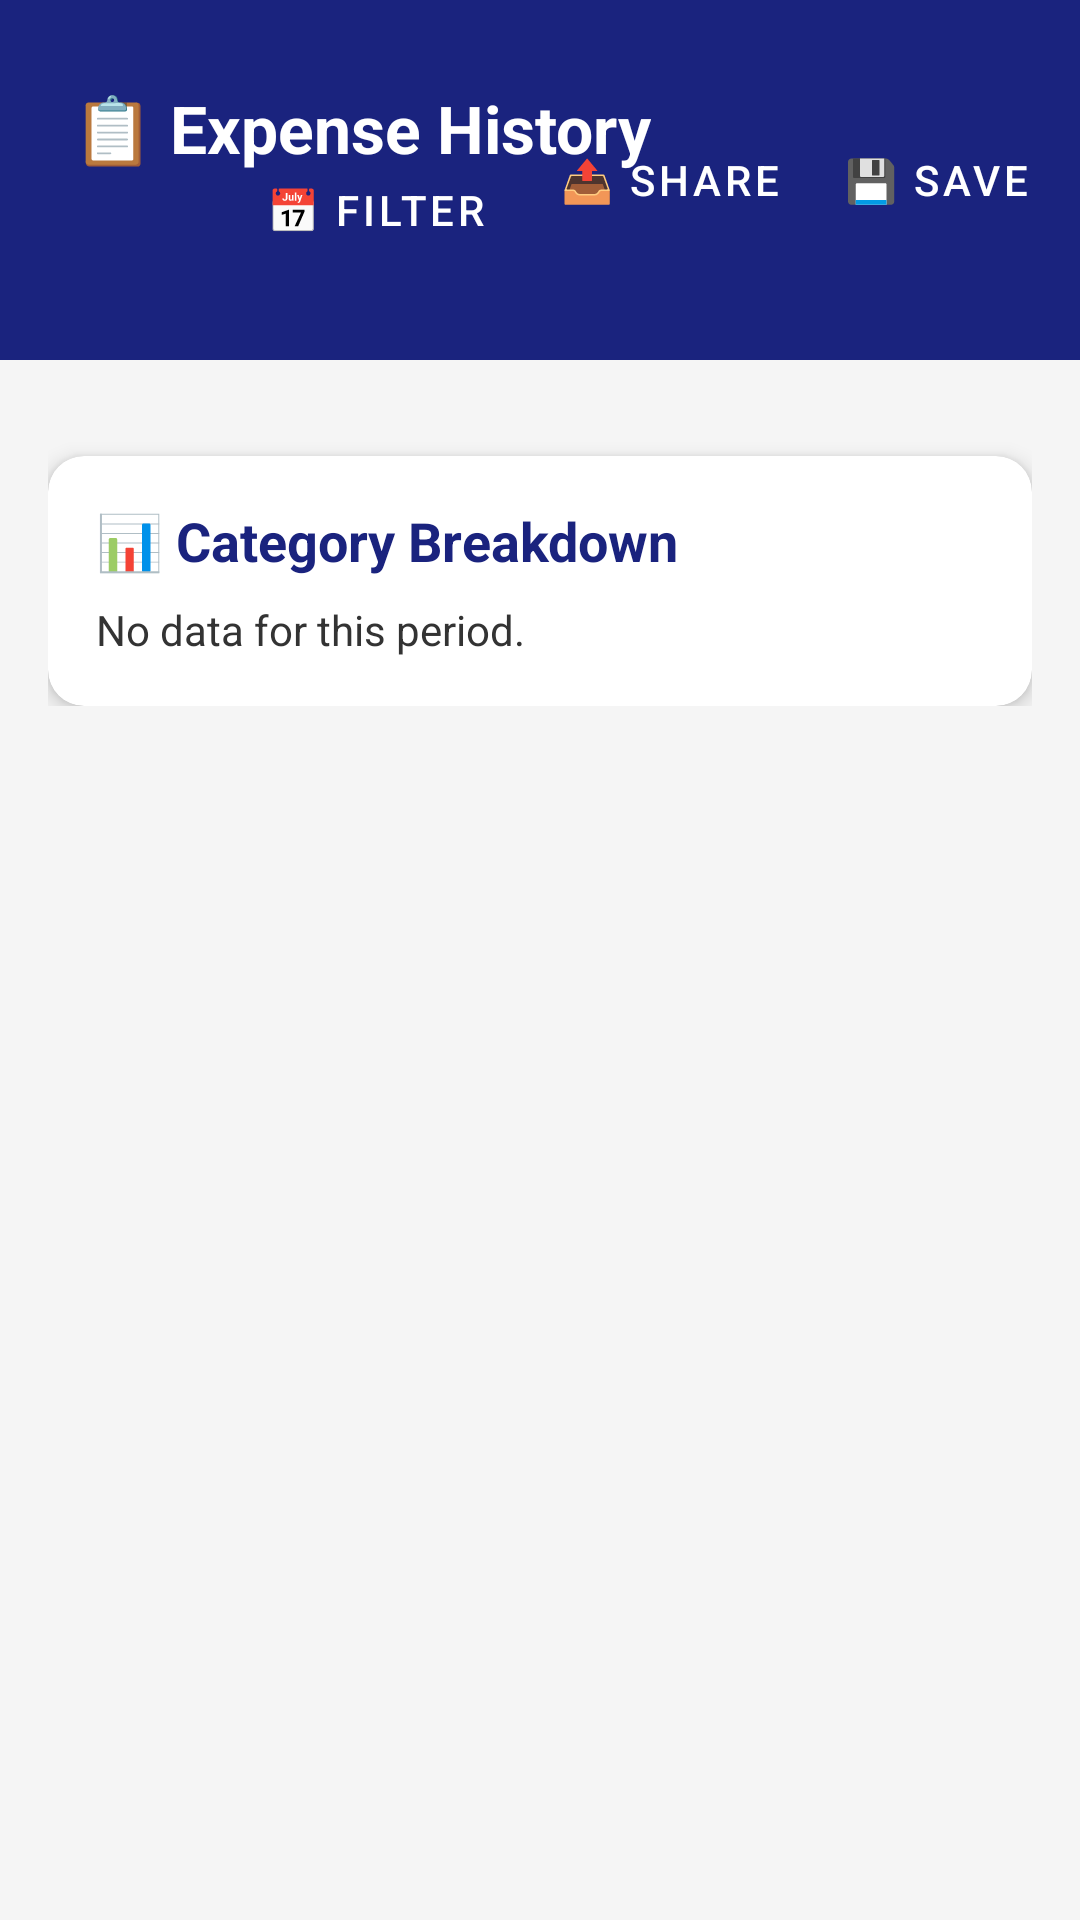

This screen was rendered from an Android layout file. Write that file and the resources it references.
<!-- AndroidManifest.xml: application theme Theme.SaviqueApp -->
<!-- res/layout/activity_expense_list.xml -->
<?xml version="1.0" encoding="utf-8"?>
<androidx.constraintlayout.widget.ConstraintLayout
    xmlns:android="http://schemas.android.com/apk/res/android"
    xmlns:app="http://schemas.android.com/apk/res-auto"
    android:layout_width="match_parent"
    android:layout_height="match_parent"
    android:background="@color/background_gray">

    <View
        android:id="@+id/header"
        android:layout_width="match_parent"
        android:layout_height="120dp"
        android:background="@color/primary_brand"
        app:layout_constraintTop_toTopOf="parent" />

    <TextView
        android:layout_width="wrap_content"
        android:layout_height="wrap_content"
        android:layout_marginStart="24dp"
        android:layout_marginTop="28dp"
        android:text="📋 Expense History"
        android:textColor="@color/white"
        android:textSize="22sp"
        android:textStyle="bold"
        app:layout_constraintStart_toStartOf="parent"
        app:layout_constraintTop_toTopOf="parent" />

    
    <Button
        android:id="@+id/btnFilter"
        style="@style/Widget.MaterialComponents.Button.TextButton"
        android:layout_width="wrap_content"
        android:layout_height="wrap_content"
        android:layout_marginEnd="8dp"
        android:layout_marginTop="20dp"
        android:text="📅 Filter"
        android:textColor="@color/white"
        app:layout_constraintBottom_toBottomOf="@id/header"
        app:layout_constraintEnd_toStartOf="@id/btnExportCsv"
        app:layout_constraintTop_toTopOf="@id/header" />

    
    <Button
        android:id="@+id/btnExportCsv"
        style="@style/Widget.MaterialComponents.Button.TextButton"
        android:layout_width="wrap_content"
        android:layout_height="wrap_content"
        android:layout_marginEnd="0dp"
        android:text="📤 Share"
        android:textColor="@color/white"
        app:layout_constraintBottom_toBottomOf="@id/header"
        app:layout_constraintEnd_toStartOf="@id/btnSaveDownloads"
        app:layout_constraintTop_toTopOf="@id/header" />

    
    <Button
        android:id="@+id/btnSaveDownloads"
        style="@style/Widget.MaterialComponents.Button.TextButton"
        android:layout_width="wrap_content"
        android:layout_height="wrap_content"
        android:layout_marginEnd="4dp"
        android:text="💾 Save"
        android:textColor="@color/white"
        app:layout_constraintBottom_toBottomOf="@id/header"
        app:layout_constraintEnd_toEndOf="parent"
        app:layout_constraintTop_toTopOf="@id/header" />

    <androidx.core.widget.NestedScrollView
        android:layout_width="match_parent"
        android:layout_height="0dp"
        app:layout_constraintBottom_toBottomOf="parent"
        app:layout_constraintTop_toBottomOf="@id/header">

        <LinearLayout
            android:layout_width="match_parent"
            android:layout_height="wrap_content"
            android:orientation="vertical"
            android:padding="16dp">

            <androidx.recyclerview.widget.RecyclerView
                android:id="@+id/rvExpenses"
                android:layout_width="match_parent"
                android:layout_height="wrap_content"
                android:nestedScrollingEnabled="false" />

            <androidx.cardview.widget.CardView
                android:layout_width="match_parent"
                android:layout_height="wrap_content"
                android:layout_marginTop="16dp"
                app:cardCornerRadius="12dp"
                app:cardElevation="4dp">

                <LinearLayout
                    android:layout_width="match_parent"
                    android:layout_height="wrap_content"
                    android:orientation="vertical"
                    android:padding="16dp">

                    <TextView
                        android:layout_width="wrap_content"
                        android:layout_height="wrap_content"
                        android:text="📊 Category Breakdown"
                        android:textStyle="bold"
                        android:textSize="18sp"
                        android:textColor="@color/primary_brand"/>

                    <TextView
                        android:id="@+id/tvCategorySummary"
                        android:layout_width="match_parent"
                        android:layout_height="wrap_content"
                        android:layout_marginTop="8dp"
                        android:text="No data for this period."
                        android:lineSpacingExtra="4dp"
                        android:textColor="#333333"/>
                </LinearLayout>
            </androidx.cardview.widget.CardView>

        </LinearLayout>
    </androidx.core.widget.NestedScrollView>

</androidx.constraintlayout.widget.ConstraintLayout>
<!-- resources referenced by this layout -->
<resources>
  <color name="background_gray">#F5F5F5</color>
  <color name="primary_brand">#1A237E</color>
  <color name="white">#FFFFFFFF</color>
  <style name="Theme.SaviqueApp" parent="Base.Theme.SaviqueApp" />
  <style name="Base.Theme.SaviqueApp" parent="Theme.Material3.DayNight.NoActionBar">
          
          
      </style>
</resources>
